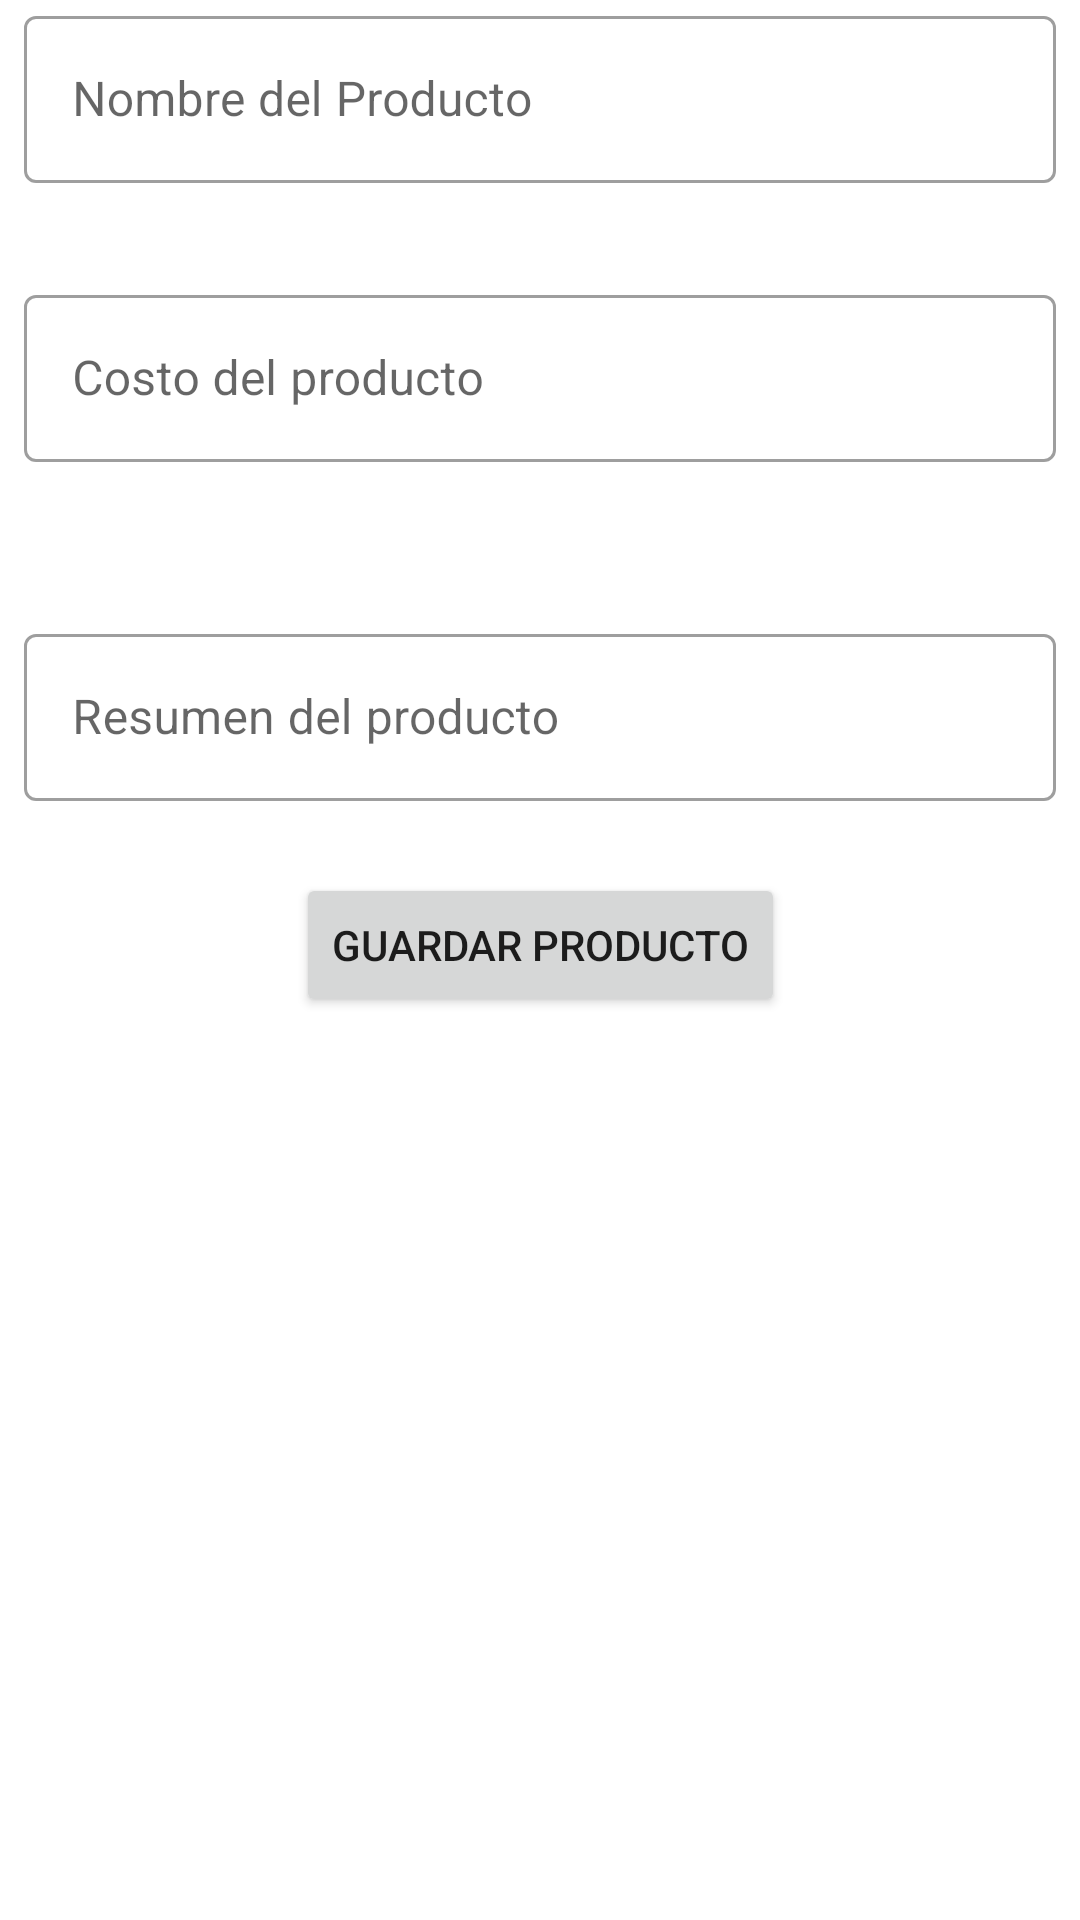

Produce the Android XML layout that renders to this screen, including the resource entries it uses.
<!-- AndroidManifest.xml: application theme Theme.AromasCafetalesLab2 -->
<!-- res/layout/fragment_new_product.xml -->
<?xml version="1.0" encoding="utf-8"?>
<ScrollView
xmlns:android="http://schemas.android.com/apk/res/android"
xmlns:app="http://schemas.android.com/apk/res-auto"
xmlns:tools="http://schemas.android.com/tools"
android:layout_width="match_parent"
android:layout_height="wrap_content">

<androidx.constraintlayout.widget.ConstraintLayout
    android:layout_width="match_parent"
    android:layout_height="wrap_content"
    tools:context=".ui.newproduct.NewProductFragment">

    <com.google.android.material.textfield.TextInputLayout
        android:id="@+id/name_text_input_layout"
        style="@style/Widget.MaterialComponents.TextInputLayout.OutlinedBox"
        android:layout_width="0dp"
        android:layout_height="61dp"
        android:layout_marginStart="8dp"
        android:layout_marginEnd="8dp"
        app:layout_constraintEnd_toEndOf="parent"
        app:layout_constraintHorizontal_bias="0.0"
        app:layout_constraintStart_toStartOf="parent"
        tools:ignore="MissingConstraints"
        tools:layout_editor_absoluteY="196dp">

        <com.google.android.material.textfield.TextInputEditText
            android:id="@+id/name_product_edit_text"
            android:layout_width="match_parent"
            android:layout_height="wrap_content"
            android:hint="@string/name_product"
            android:inputType="textPersonName"
            tools:ignore="TextContrastCheck" />
    </com.google.android.material.textfield.TextInputLayout>

    <com.google.android.material.textfield.TextInputLayout
        android:id="@+id/cost_product_text_input_layout"
        style="@style/Widget.MaterialComponents.TextInputLayout.OutlinedBox"
        android:layout_width="0dp"
        android:layout_height="wrap_content"
        android:layout_marginStart="8dp"
        android:layout_marginTop="32dp"
        android:layout_marginEnd="8dp"
        app:layout_constraintEnd_toEndOf="parent"
        app:layout_constraintHorizontal_bias="0.0"
        app:layout_constraintStart_toStartOf="parent"
        app:layout_constraintTop_toBottomOf="@+id/name_text_input_layout"
        tools:ignore="MissingConstraints">

        <com.google.android.material.textfield.TextInputEditText
            android:id="@+id/cost_product_edit_text"
            android:layout_width="match_parent"
            android:layout_height="wrap_content"
            android:hint="@string/cost_product"
            android:inputType="numberSigned|phone"
            tools:ignore="TextContrastCheck" />
    </com.google.android.material.textfield.TextInputLayout>

    <com.google.android.material.textfield.TextInputLayout
        android:id="@+id/resume_product_text_input_layout"
        style="@style/Widget.MaterialComponents.TextInputLayout.OutlinedBox"
        android:layout_width="0dp"
        android:layout_height="wrap_content"
        android:layout_marginStart="8dp"
        android:layout_marginTop="52dp"
        android:layout_marginEnd="8dp"
        app:layout_constraintEnd_toEndOf="parent"
        app:layout_constraintHorizontal_bias="0.0"
        app:layout_constraintStart_toStartOf="parent"
        app:layout_constraintTop_toBottomOf="@+id/cost_product_text_input_layout"
        tools:ignore="MissingConstraints">

        <com.google.android.material.textfield.TextInputEditText
            android:id="@+id/resume_product_edit_text"
            android:layout_width="match_parent"
            android:layout_height="wrap_content"
            android:hint="@string/resume_product"
            tools:ignore="TextContrastCheck,TextContrastCheck" />

    </com.google.android.material.textfield.TextInputLayout>

    <Button
        android:id="@+id/save_product_button"
        android:layout_width="wrap_content"
        android:layout_height="wrap_content"
        android:layout_marginStart="8dp"
        android:layout_marginTop="24dp"
        android:layout_marginEnd="8dp"
        android:text="@string/save_prodcuct_buttom"
        app:layout_constraintBottom_toBottomOf="parent"
        app:layout_constraintEnd_toEndOf="parent"
        app:layout_constraintStart_toStartOf="parent"
        app:layout_constraintTop_toBottomOf="@+id/resume_product_text_input_layout"
        tools:ignore="MissingConstraints,TextContrastCheck" />

</androidx.constraintlayout.widget.ConstraintLayout>
</ScrollView>
<!-- resources referenced by this layout -->
<resources>
  <string name="cost_product">Costo del producto</string>
  <string name="name_product">Nombre del Producto</string>
  <string name="resume_product">Resumen del producto</string>
  <string name="save_prodcuct_buttom">Guardar producto</string>
  <style name="Theme.AromasCafetalesLab2" parent="Theme.MaterialComponents.DayNight.DarkActionBar">
          
          <item name="colorPrimary">@color/purple_500</item>
          <item name="colorPrimaryVariant">@color/purple_700</item>
          <item name="colorOnPrimary">@color/white</item>
          
          <item name="colorSecondary">@color/teal_200</item>
          <item name="colorSecondaryVariant">@color/teal_700</item>
          <item name="colorOnSecondary">@color/black</item>
          
          <item name="android:statusBarColor" tools:targetApi="l">?attr/colorPrimaryVariant</item>
          
      </style>
  <!-- not gathered from this repository: default colours our renderer supplied (Android Studio template values) -->
  <color name="purple_500">#FF6200EE</color>
  <color name="purple_700">#FF3700B3</color>
  <color name="teal_200">#FF03DAC5</color>
  <color name="teal_700">#FF018786</color>
  <color name="black">#FF000000</color>
  <color name="white">#FFFFFFFF</color>
</resources>
